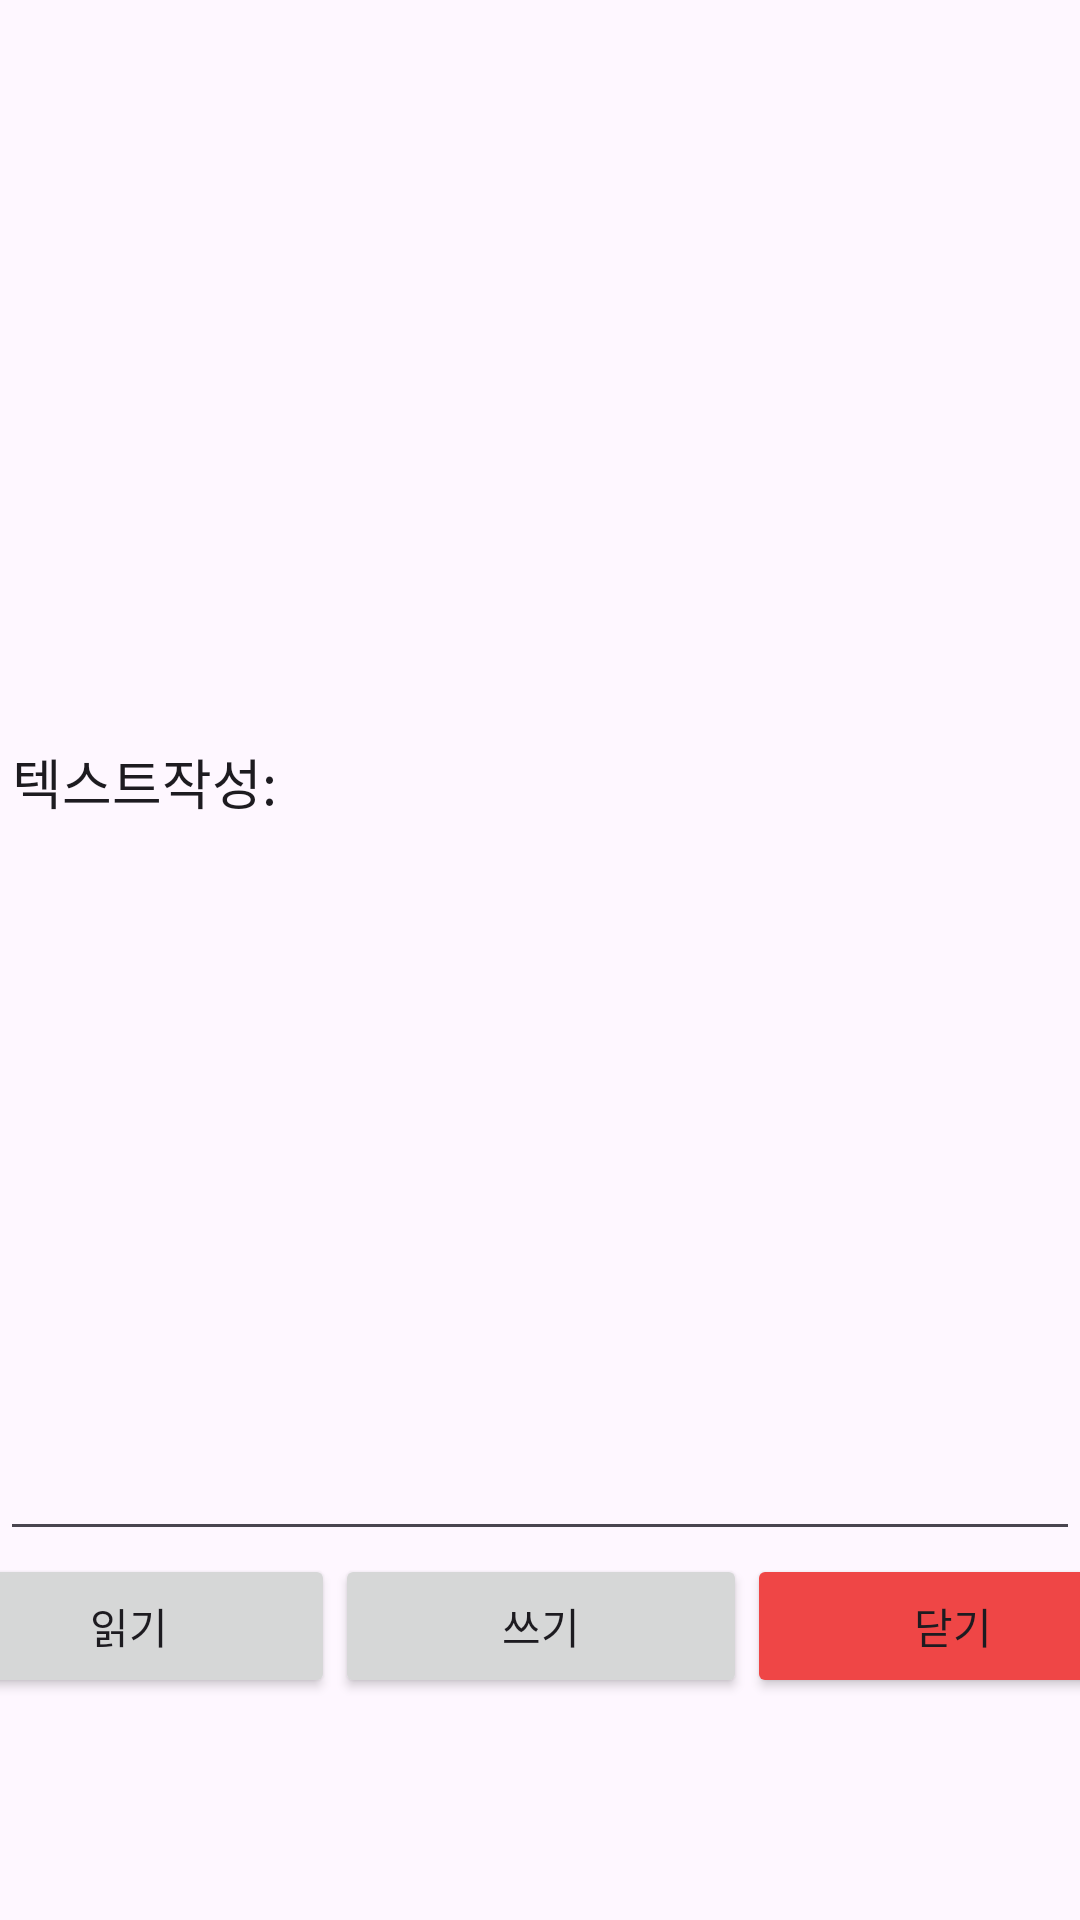

Here is an Android app screen rendered from its layout file. Give the layout XML and the strings, colors and styles it references.
<!-- AndroidManifest.xml: application theme Theme.Fucking0520 -->
<!-- res/layout/activity_memo.xml -->
<?xml version="1.0" encoding="utf-8"?>
<androidx.constraintlayout.widget.ConstraintLayout xmlns:android="http://schemas.android.com/apk/res/android"
    xmlns:app="http://schemas.android.com/apk/res-auto"
    xmlns:tools="http://schemas.android.com/tools"
    android:id="@+id/memo_layout"
    android:layout_width="match_parent"
    android:layout_height="match_parent">

    <LinearLayout
        android:id="@+id/linearLayout5"
        android:layout_width="0dp"
        android:layout_height="0dp"
        android:layout_marginTop="1dp"
        android:layout_marginBottom="1dp"
        android:orientation="vertical"
        app:layout_constraintBottom_toTopOf="@+id/linearLayout6"
        app:layout_constraintEnd_toEndOf="parent"
        app:layout_constraintStart_toStartOf="parent"
        app:layout_constraintTop_toTopOf="parent">

        <EditText
            android:id="@+id/editTextText"
            android:layout_width="match_parent"
            android:layout_height="match_parent"
            android:ems="10"
            android:inputType="text"
            android:text="텍스트작성:" />
    </LinearLayout>

    <LinearLayout
        android:id="@+id/linearLayout6"
        android:layout_width="412dp"
        android:layout_height="121dp"
        android:layout_marginStart="1dp"
        android:layout_marginEnd="1dp"
        android:layout_marginBottom="1dp"
        android:orientation="horizontal"
        app:layout_constraintBottom_toBottomOf="parent"
        app:layout_constraintEnd_toEndOf="parent"
        app:layout_constraintStart_toStartOf="parent"
        app:layout_constraintTop_toBottomOf="@+id/linearLayout5">

        <Button
            android:id="@+id/btn_read"
            android:layout_width="wrap_content"
            android:layout_height="wrap_content"
            android:layout_weight="1"
            android:text="읽기" />

        <Button
            android:id="@+id/btn_write"
            android:layout_width="wrap_content"
            android:layout_height="wrap_content"
            android:layout_weight="1"
            android:text="쓰기" />

        <Button
            android:id="@+id/btn_exit"
            android:layout_width="wrap_content"
            android:layout_height="wrap_content"
            android:layout_weight="1"
            android:backgroundTint="#EF4646"
            android:text="닫기" />
    </LinearLayout>
</androidx.constraintlayout.widget.ConstraintLayout>
<!-- resources referenced by this layout -->
<resources>
  <style name="Theme.Fucking0520" parent="Base.Theme.Fucking0520" />
  <style name="Base.Theme.Fucking0520" parent="Theme.Material3.DayNight.NoActionBar">
          
          
      </style>
</resources>
